Dataset: fold3 (GitHub, Anuvathan/Coco_Anuvathan). Classes: caterpillar, healthy, leaf spot.

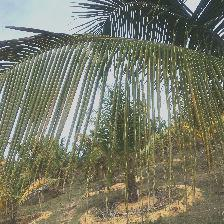
Label: leaf spot

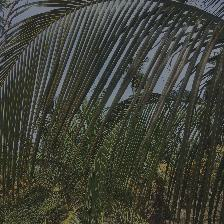
Label: leaf spot

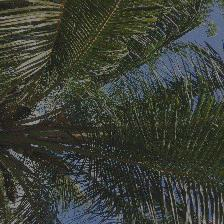
Label: healthy

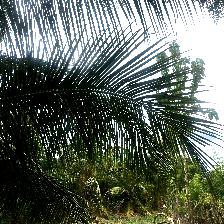
Label: healthy

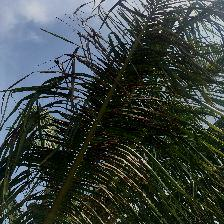
Label: caterpillar

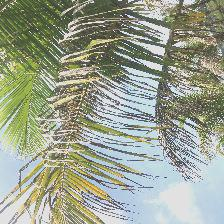
Label: caterpillar
